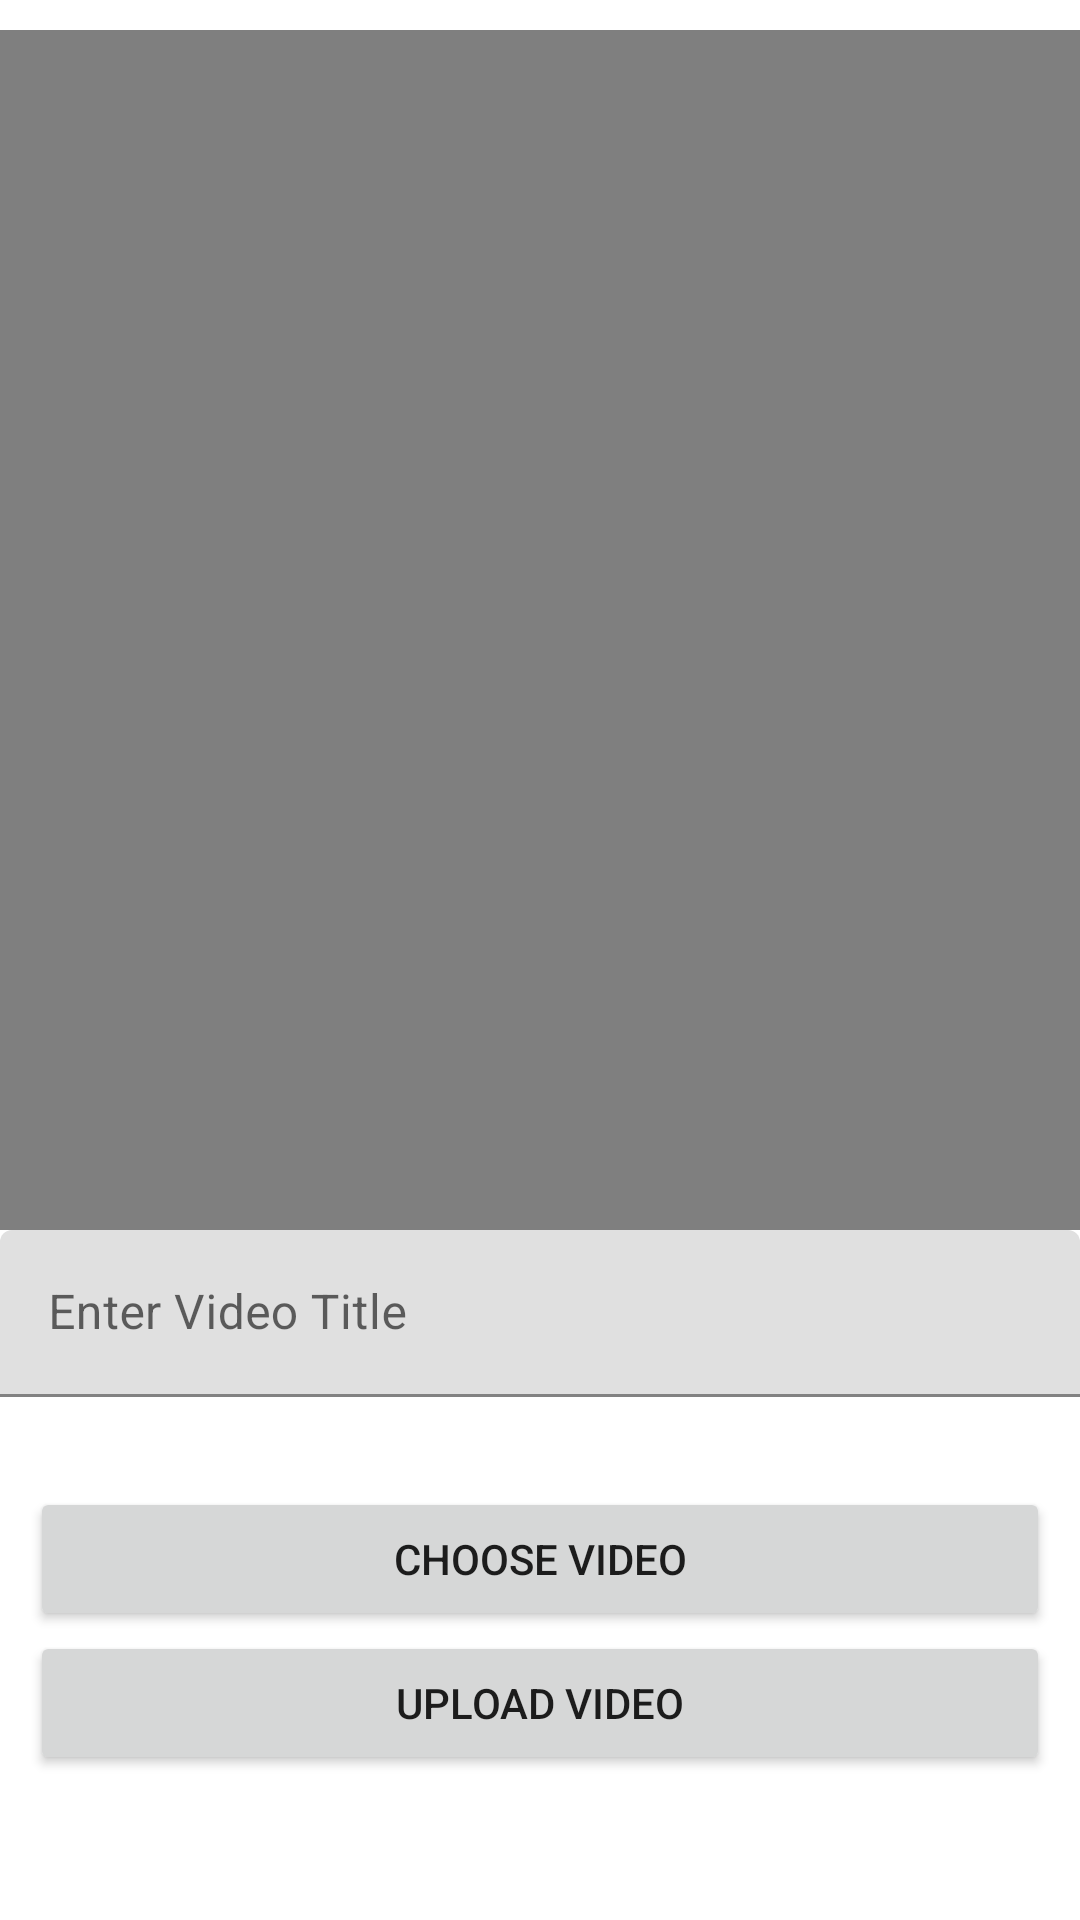

This screen was rendered from an Android layout file. Write that file and the resources it references.
<!-- AndroidManifest.xml: application theme Theme.Inspire_Section -->
<!-- res/layout/activity_upload_your_story.xml -->
<?xml version="1.0" encoding="utf-8"?>
<LinearLayout xmlns:android="http://schemas.android.com/apk/res/android"
    xmlns:app="http://schemas.android.com/apk/res-auto"
    xmlns:tools="http://schemas.android.com/tools"
    android:layout_width="match_parent"
    android:layout_height="match_parent"
    android:orientation="vertical"

    tools:context=".MainActivity">
    <VideoView
        android:layout_width="match_parent"
        android:layout_height="400dp"
        android:id="@+id/ins_video"
        android:layout_marginTop="10dp"
        />
    <com.google.android.material.textfield.TextInputLayout
        android:layout_width="match_parent"
        android:layout_height="wrap_content"
        android:hint="Enter Video Title">
        <EditText
            android:layout_width="match_parent"
            android:layout_height="wrap_content"
            android:id="@+id/et_inspire_title"
            />

    </com.google.android.material.textfield.TextInputLayout>
    <Button
        android:layout_width="match_parent"
        android:layout_height="wrap_content"
        android:id="@+id/btn_choose_vedio"
        android:text="CHOOSE VIDEO"
        android:layout_marginLeft="10dp"
        android:layout_marginRight="10dp"
        android:layout_marginTop="30dp"
        />
    <Button
        android:layout_width="match_parent"
        android:layout_height="wrap_content"
        android:id="@+id/btn_upload_vedio"
        android:text="Upload VIDEO"
        android:layout_marginLeft="10dp"
        android:layout_marginRight="10dp"

        />

</LinearLayout>
<!-- resources referenced by this layout -->
<resources>
  <style name="Theme.Inspire_Section" parent="Theme.MaterialComponents.DayNight.DarkActionBar">
          
          <item name="colorPrimary">@color/purple_500</item>
          <item name="colorPrimaryVariant">@color/purple_700</item>
          <item name="colorOnPrimary">@color/white</item>
          
          <item name="colorSecondary">@color/teal_200</item>
          <item name="colorSecondaryVariant">@color/teal_700</item>
          <item name="colorOnSecondary">@color/black</item>
          
          <item name="android:statusBarColor" tools:targetApi="l">?attr/colorPrimaryVariant</item>
          
      </style>
  <!-- not gathered from this repository: default colours our renderer supplied (Android Studio template values) -->
  <color name="purple_500">#FF6200EE</color>
  <color name="purple_700">#FF3700B3</color>
  <color name="teal_200">#FF03DAC5</color>
  <color name="teal_700">#FF018786</color>
  <color name="black">#FF000000</color>
  <color name="white">#FFFFFFFF</color>
</resources>
